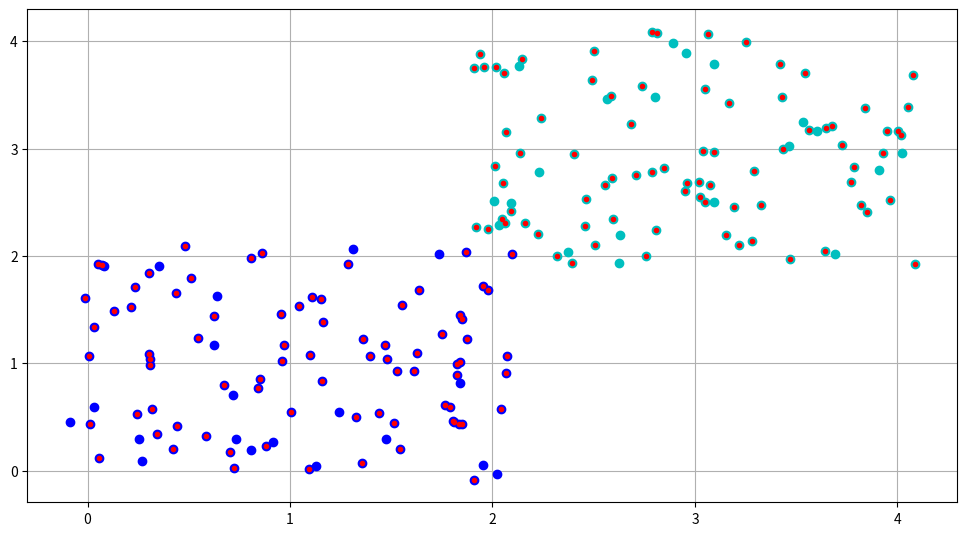
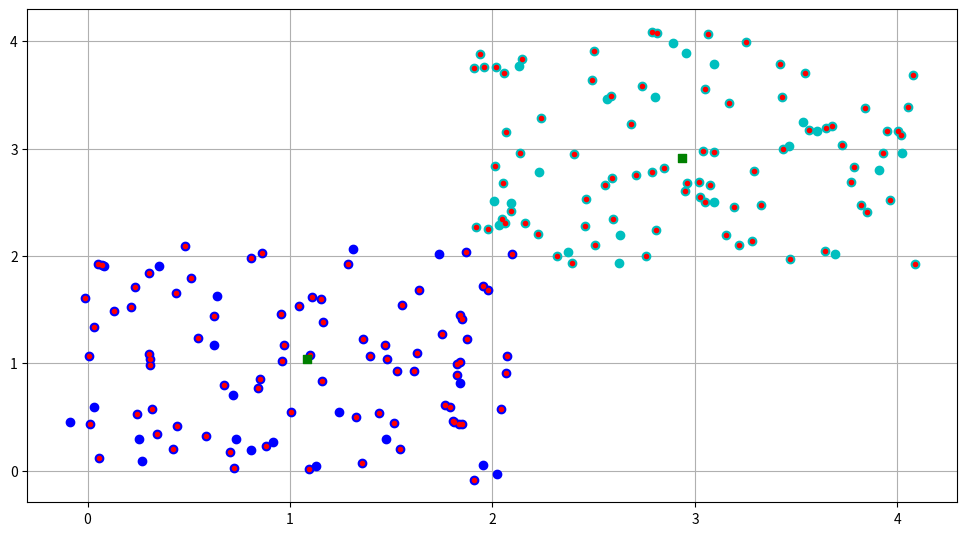
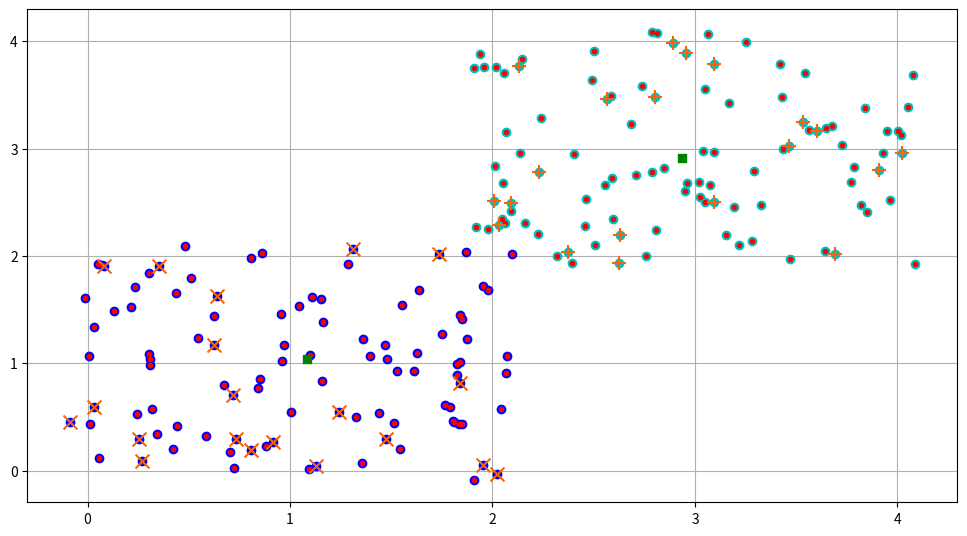

The matplotlib source for these figures, in order:
import matplotlib.pyplot as plt
from random import uniform as uni
import math


def distance(a:tuple, b:tuple):
    return math.sqrt((a[0] - b[0])**2 + (a[1] - b[1])**2)

class Etalon:

    def __init__(self, coords:tuple, count:int = 10, eps:float = 1):
        """
        Coords -> ((x,y),(x,y))
        Count -> default = 10
        eps -> default = 1"""
        if len(coords) > 2:
            raise("So much points")
        self.eps = eps
        self.coords = coords
        self.count = count

        self.points1 = [(self.coords[0][0] + uni(-self.eps, self.eps), self.coords[0][1] + uni(-self.eps, self.eps)) for i in range(self.count)]
        self.points2 = [(self.coords[1][0] + uni(-self.eps, self.eps), self.coords[1][1] + uni(-self.eps, self.eps)) for i in range(self.count)]
    
    @property
    def points(self):
        """
        ALL points
        """
        return self.points1 + self.points2

    @property
    def training_pack(self):
        """
        Calculate 80% train points pack
        """
        return self.points1[:int(len(self.points1) * 0.8)] + self.points2[:int(len(self.points2) * 0.8)]
    
    @property
    def exam_pack(self):
        """
        Calculate 20% exam points pack
        """
        return self.points1[int(len(self.points1) * 0.8):] + self.points2[int(len(self.points2) * 0.8):]

    @property
    def etalon1(self):
        """
        Calculate first etalon
        """
        return (sum([x for x,y in self.training_pack[:int(len(self.training_pack) / 2)]]) / (len(self.training_pack)/2), sum([y for x,y in self.training_pack[:int(len(self.training_pack) / 2)]]) / (len(self.training_pack)/2))

    @property
    def etalon2(self):
        """
        Calculate second etalon
        """
        return (sum([x for x,y in self.training_pack[int(len(self.training_pack) / 2):]]) / (len(self.training_pack)/2), sum([y for x,y in self.training_pack[int(len(self.training_pack) / 2):]]) / (len(self.training_pack)/2))

    def display(self, clusster:bool, train_or_exam:bool, etalons:bool, result:bool):
        '''
        clusster - display points depending on the cluster [True or False]
        train_or_exam - mark train [True] points pack or exam [False]
        etalons - display etalons [True] or dosnt [False]
        result - display exam points depending on the cluster by etalons
        '''
        plt.figure(figsize = (12,6.4))

        if not clusster:
            plt.plot([x for x,y in self.points],[y for x,y in self.points],"ob")
        else:
            plt.plot([x for x,y in self.points1],[y for x,y in self.points1],"ob")
            plt.plot([x for x,y in self.points2],[y for x,y in self.points2],"oc")

        if train_or_exam:
            plt.plot([x for x,y in self.training_pack],[y for x,y in self.training_pack],".r")
        else:
            plt.plot([x for x,y in self.exam_pack],[y for x,y in self.exam_pack],".r")
        
        if etalons:
            plt.scatter(self.etalon1[0], self.etalon1[1], c = 'green', marker = "s", zorder = 9)
            plt.scatter(self.etalon2[0], self.etalon2[1], c = 'green', marker = "s", zorder = 9)
        
        plt.grid()

        if result:
            for i in self.result():
                marker = "+" if i[1] else "x"
                plt.scatter(i[0][0], i[0][1], marker = marker, s = 100, c = "#F6650C", zorder = 10)
        plt.show()

    def result(self):
        """
        List of points and class [False - first | True - second]
        """
        return [(i, distance(i,self.coords[0]) > distance(i,self.coords[1])) for i in self.exam_pack]



if __name__ == '__main__':
    e = Etalon(((1,1),(3,3)),100,1.1)
    print(Etalon.display.__doc__)
    e.display(True,True,False,False)
    e.display(True,True,True,False)
    e.display(True,True,True,True)